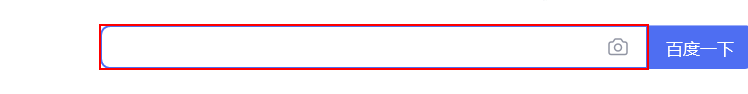
Workflow: 3.6UiPath文本操作Set Text的介绍和使用

Step 1: Set Text 'INPUT  kw' on the text box
